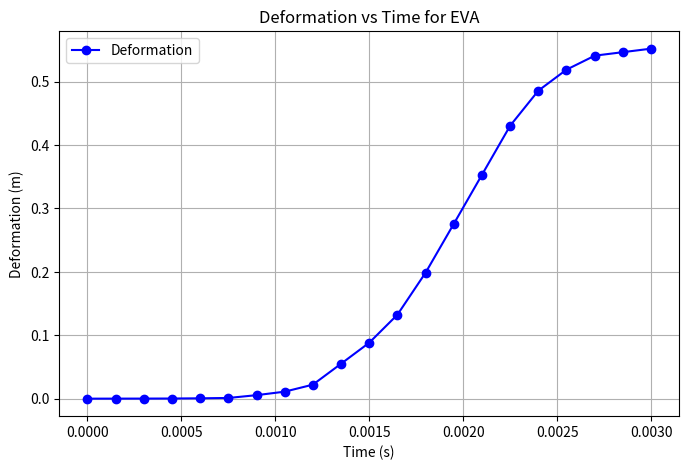
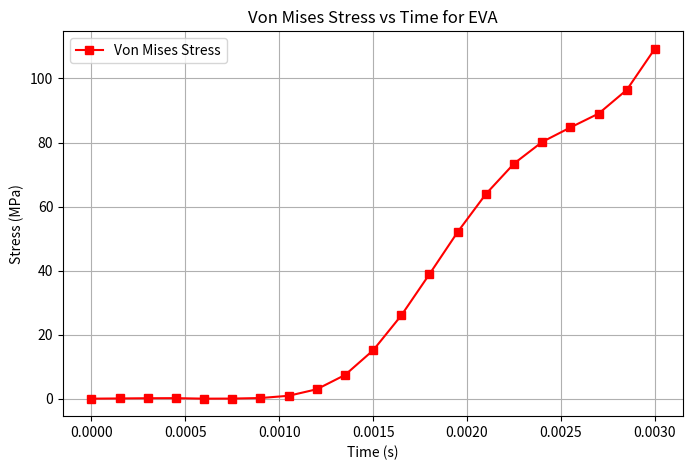
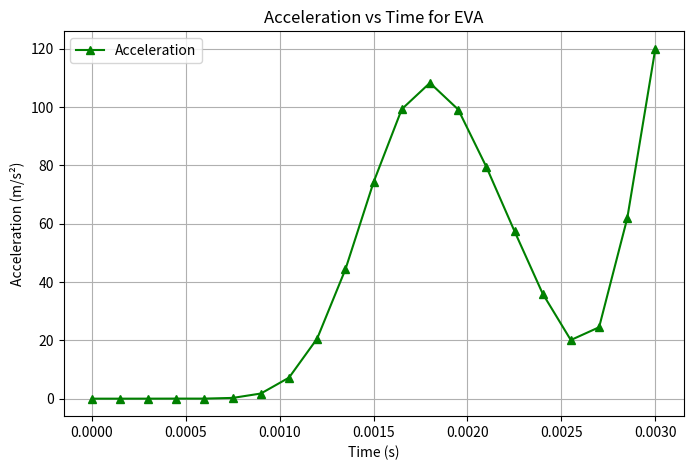

These charts were generated, in order, by the following Python code:
import matplotlib.pyplot as plt
import numpy as np

# Given EVA data
time = np.array([
    0, 0.000150627, 0.000300427, 0.000450227, 0.000600023, 0.000750679, 0.000900475,
    0.00105027, 0.00120006, 0.00135072, 0.00150052, 0.00165031, 0.00180011,
    0.00195076, 0.00210058, 0.00225039, 0.00240021, 0.00255002, 0.0027007,
    0.00285051, 0.003
])

deformation_eva = np.array([0.000000,0.000055,0.000110,0.000221,0.000552,0.001104,0.005520,0.011040,
                            0.022080,0.055200,0.088320,0.132480,0.198720,0.276000,0.353280,0.430560,
                            0.485760,0.518880,0.540960,0.546480,0.552000])

stress_eva = np.array([0.000000,0.066699,0.133398,0.156075,0.001467,0.026079,0.196695,0.899900,2.928611,7.402633,
                       15.116549,26.006729,38.895472,52.108638,63.931200,73.440715,80.198637,84.698138,
                       89.051569,96.464473,109.320000])

acceleration_eva = np.array([0.000000,0.000000,0.004099,0.020497,0.015988,0.258103,1.762203,7.213856,
                             20.605630,44.393277,74.278491,99.248429,108.259087,99.129544,79.464335,57.413228,
                             36.013528,20.094835,24.488248,61.869363,120.000000])

# Create separate figures for each plot
plt.figure(figsize=(8, 5))
plt.plot(time, deformation_eva, marker='o', linestyle='-', color='b', label="Deformation")
plt.xlabel("Time (s)")
plt.ylabel("Deformation (m)")
plt.title("Deformation vs Time for EVA")
plt.legend()
plt.grid()
plt.show()

plt.figure(figsize=(8, 5))
plt.plot(time, stress_eva, marker='s', linestyle='-', color='r', label="Von Mises Stress")
plt.xlabel("Time (s)")
plt.ylabel("Stress (MPa)")
plt.title("Von Mises Stress vs Time for EVA")
plt.legend()
plt.grid()
plt.show()

plt.figure(figsize=(8, 5))
plt.plot(time, acceleration_eva, marker='^', linestyle='-', color='g', label="Acceleration")
plt.xlabel("Time (s)")
plt.ylabel("Acceleration (m/s²)")
plt.title("Acceleration vs Time for EVA")
plt.legend()
plt.grid()
plt.show()
